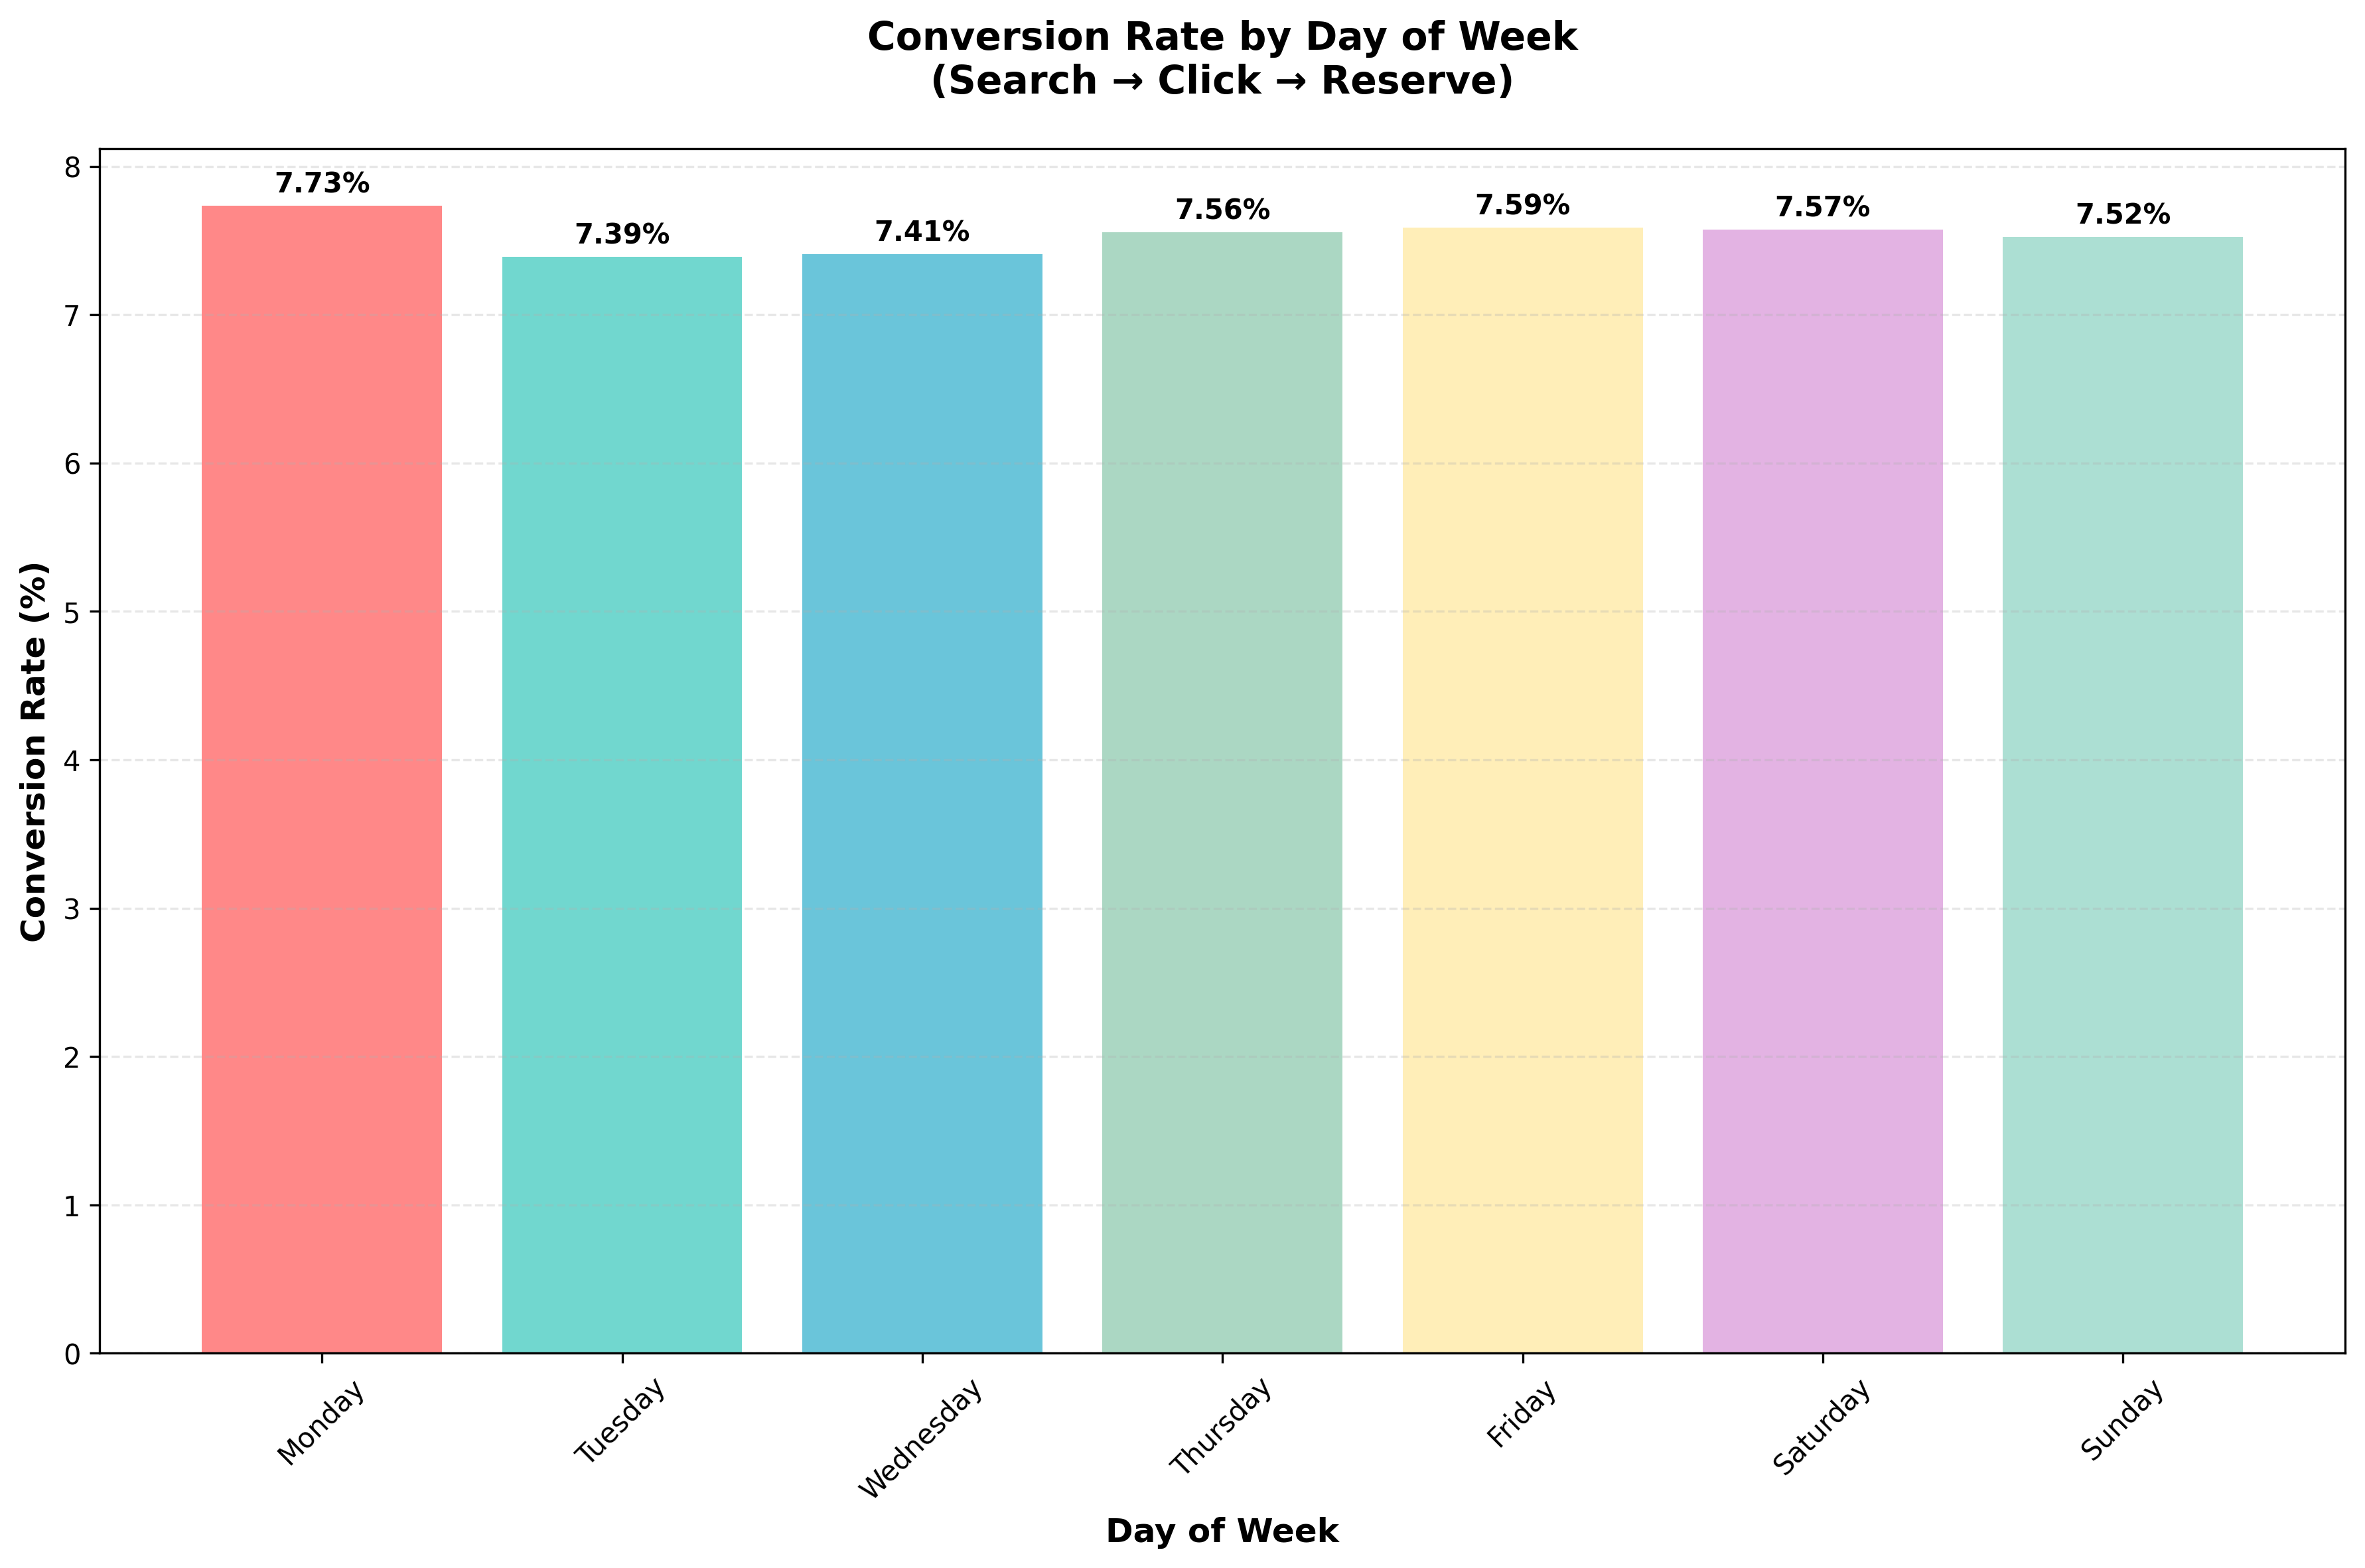

The Python source for this figure:
import pandas as pd
import matplotlib.pyplot as plt
import sqlite3
import numpy as np
from datetime import datetime

def create_day_of_week_conversion_chart():
    """
    Create a chart showing conversion rates by day of the week.
    """
    
    # Connect to database
    conn = sqlite3.connect('marketplace_analysis.db')
    
    print("Loading data for day of week conversion analysis...")
    
    # Load data
    search_events = pd.read_sql_query("SELECT * FROM search_events WHERE is_bot = 'False'", conn)
    click_events = pd.read_sql_query("SELECT * FROM listing_views WHERE is_bot = 'False'", conn)
    reservations = pd.read_sql_query("SELECT * FROM reservations", conn)
    
    # Convert timestamps
    search_events['event_time'] = pd.to_datetime(search_events['event_time'])
    click_events['event_time'] = pd.to_datetime(click_events['event_time'])
    reservations['created_at'] = pd.to_datetime(reservations['created_at'])
    
    # Extract day of week
    search_events['day_of_week'] = search_events['event_time'].dt.day_name()
    
    # Get users who completed the full funnel
    searchers = set(search_events['merged_amplitude_id'].unique())
    clickers = set(click_events['merged_amplitude_id'].unique())
    reservers = set(reservations['renter_user_id'].unique())
    funnel_users = searchers.intersection(clickers).intersection(reservers)
    
    # Analyze by day of week
    days = ['Monday', 'Tuesday', 'Wednesday', 'Thursday', 'Friday', 'Saturday', 'Sunday']
    day_data = []
    
    for day in days:
        # Get searches for this day
        day_searches = search_events[search_events['day_of_week'] == day]
        day_users = set(day_searches['merged_amplitude_id'].unique())
        
        # Calculate metrics
        total_searchers = len(day_users)
        funnel_users_in_day = len(day_users.intersection(funnel_users))
        conversion_rate = (funnel_users_in_day / total_searchers * 100) if total_searchers > 0 else 0
        
        day_data.append({
            'day_of_week': day,
            'total_searchers': total_searchers,
            'funnel_users': funnel_users_in_day,
            'conversion_rate': conversion_rate
        })
    
    # Create DataFrame
    day_df = pd.DataFrame(day_data)
    
    # Create the chart
    plt.figure(figsize=(12, 8))
    
    # Create bar chart
    colors = ['#FF6B6B', '#4ECDC4', '#45B7D1', '#96CEB4', '#FFEAA7', '#DDA0DD', '#98D8C8']
    bars = plt.bar(day_df['day_of_week'], day_df['conversion_rate'], 
                   color=colors, alpha=0.8)
    
    # Customize the chart
    plt.xlabel('Day of Week', fontsize=12, fontweight='bold')
    plt.ylabel('Conversion Rate (%)', fontsize=12, fontweight='bold')
    plt.title('Conversion Rate by Day of Week\n(Search → Click → Reserve)', 
              fontsize=14, fontweight='bold', pad=20)
    
    # Add value labels on bars
    for bar, rate in zip(bars, day_df['conversion_rate']):
        plt.text(bar.get_x() + bar.get_width()/2, bar.get_height() + 0.05, 
                f'{rate:.2f}%', 
                ha='center', va='bottom', fontweight='bold')
    
    # Rotate x-axis labels for better readability
    plt.xticks(rotation=45)
    
    # Customize appearance
    plt.grid(axis='y', alpha=0.3, linestyle='--')
    plt.tight_layout()
    
    # Save the chart
    plt.savefig('day_of_week_conversion_chart.png', dpi=300, bbox_inches='tight')
    print("Chart saved as 'day_of_week_conversion_chart.png'")
    
    # Show the chart
    plt.show()
    
    # Print summary table
    print("\n" + "="*60)
    print("DAY OF WEEK CONVERSION SUMMARY")
    print("="*60)
    print(day_df.to_string(index=False))
    
    # Calculate and display insights
    best_day = day_df.loc[day_df['conversion_rate'].idxmax()]
    worst_day = day_df.loc[day_df['conversion_rate'].idxmin()]
    
    print(f"\nKEY INSIGHTS:")
    print(f"Best performing day: {best_day['day_of_week']} ({best_day['conversion_rate']:.2f}%)")
    print(f"Lowest performing day: {worst_day['day_of_week']} ({worst_day['conversion_rate']:.2f}%)")
    print(f"Performance gap: {best_day['conversion_rate'] - worst_day['conversion_rate']:.2f} percentage points")
    
    # Calculate average conversion rate
    avg_conversion = day_df['conversion_rate'].mean()
    print(f"Average conversion rate: {avg_conversion:.2f}%")
    
    # Identify weekdays vs weekends
    weekdays = ['Monday', 'Tuesday', 'Wednesday', 'Thursday', 'Friday']
    weekends = ['Saturday', 'Sunday']
    
    weekday_avg = day_df[day_df['day_of_week'].isin(weekdays)]['conversion_rate'].mean()
    weekend_avg = day_df[day_df['day_of_week'].isin(weekends)]['conversion_rate'].mean()
    
    print(f"\nWEEKDAY vs WEEKEND ANALYSIS:")
    print(f"Weekday average conversion: {weekday_avg:.2f}%")
    print(f"Weekend average conversion: {weekend_avg:.2f}%")
    
    if weekday_avg > weekend_avg:
        print(f"Weekdays perform {weekday_avg - weekend_avg:.2f} percentage points better than weekends")
    else:
        print(f"Weekends perform {weekend_avg - weekday_avg:.2f} percentage points better than weekdays")
    
    # Additional analysis
    print(f"\nDETAILED BREAKDOWN:")
    for _, row in day_df.iterrows():
        print(f"{row['day_of_week'].upper()}:")
        print(f"  - Total Searchers: {row['total_searchers']:,}")
        print(f"  - Converting Users: {row['funnel_users']:,}")
        print(f"  - Conversion Rate: {row['conversion_rate']:.2f}%")
        print()
    
    conn.close()
    
    return day_df

if __name__ == "__main__":
    results = create_day_of_week_conversion_chart()
